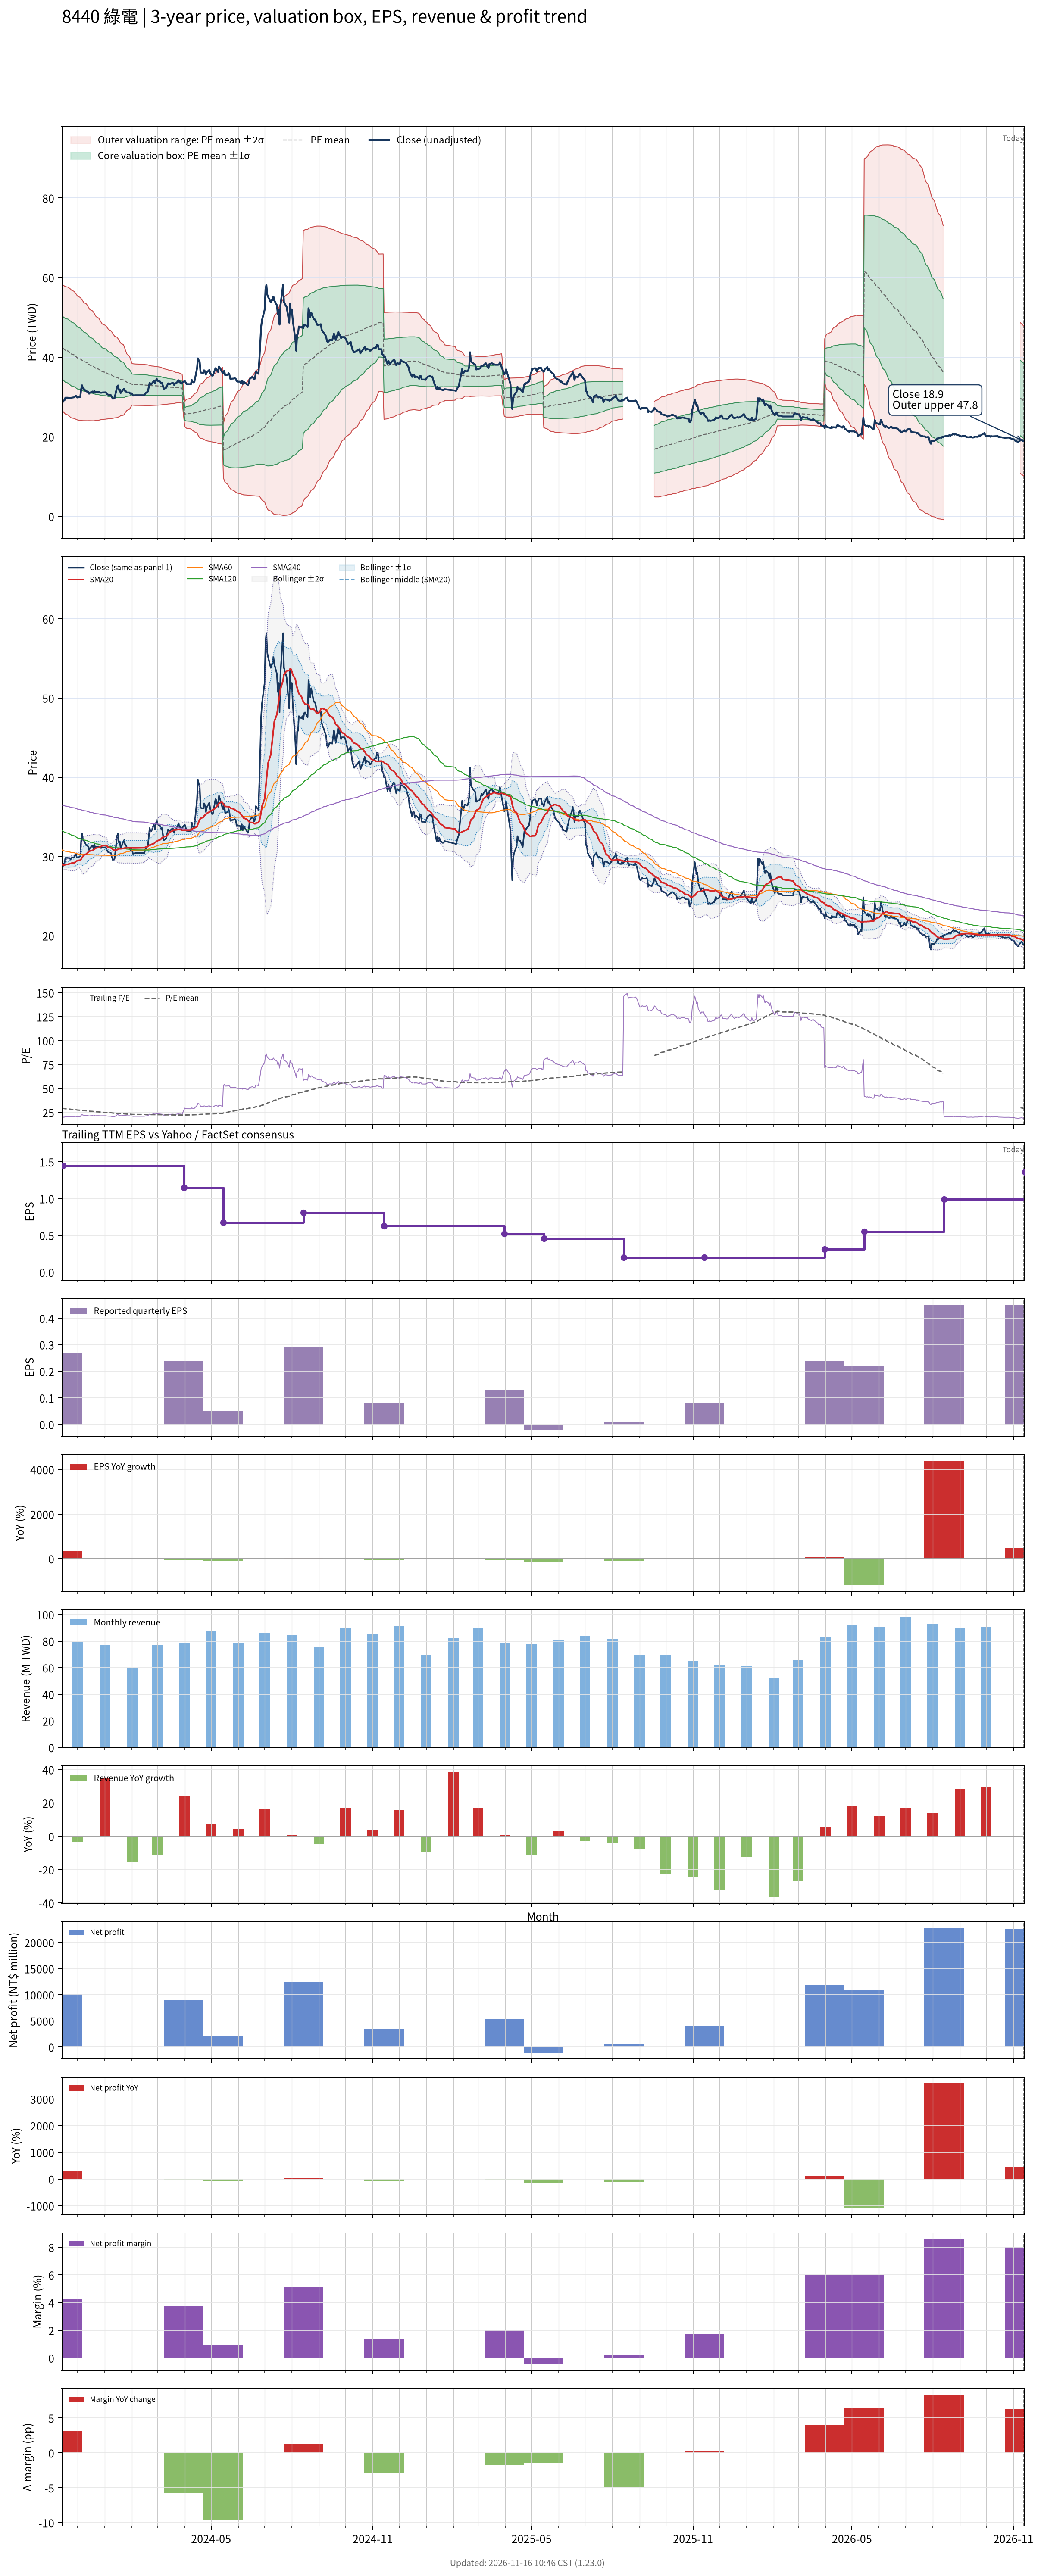

Values plotted in this chart, from the file beside it:
# chart-version: skill-stock-dynamic-val…
date, close, available_date, period_end, eps, ttm_eps, pe, pe_mean, pe_std, price_m2, price_m1, price_mean, price_p1, price_p2, forward_eps, forward_pe, forward_pe_mean, forward_pe_std, forward_price_m2, forward_price_m1, forward_price_mean, forward_price_p1, forward_price_p2, sma20
2023-11-13, 28.7, 2023-08-14, 2023-06-30, 0.22, 1.264, 22.71, 29.4, 5.454, 23.37, 30.27, 37.16, 44.05, 50.95, , , , , , , , , , 29.04
2023-11-14, 28.7, 2023-11-14, 2023-09-30, 0.27, 1.446, 19.85, 29.26, 5.483, 26.45, 34.38, 42.3, 50.23, 58.16, , , , , , , , , , 28.95
2023-11-15, 29.09, 2023-11-14, 2023-09-30, 0.27, 1.446, 20.12, 29.12, 5.501, 26.19, 34.15, 42.1, 50.06, 58.01, , , , , , , , , , 28.92
2023-11-16, 29.18, 2023-11-14, 2023-09-30, 0.27, 1.446, 20.18, 28.98, 5.518, 25.95, 33.93, 41.91, 49.88, 57.86, , , , , , , , , , 28.92
2023-11-17, 29.83, 2023-11-14, 2023-09-30, 0.27, 1.446, 20.63, 28.86, 5.534, 25.72, 33.72, 41.72, 49.72, 57.73, , , , , , , , , , 28.98
2023-11-20, 29.83, 2023-11-14, 2023-09-30, 0.27, 1.446, 20.63, 28.73, 5.552, 25.49, 33.52, 41.54, 49.57, 57.6, , , , , , , , , , 29.01
2023-11-21, 29.74, 2023-11-14, 2023-09-30, 0.27, 1.446, 20.57, 28.6, 5.557, 25.28, 33.32, 41.35, 49.39, 57.43, , , , , , , , , , 29.06
2023-11-22, 29.78, 2023-11-14, 2023-09-30, 0.27, 1.446, 20.6, 28.48, 5.566, 25.08, 33.12, 41.17, 49.22, 57.27, , , , , , , , , , 29.09
2023-11-23, 29.61, 2023-11-14, 2023-09-30, 0.27, 1.446, 20.48, 28.35, 5.573, 24.87, 32.93, 40.99, 49.05, 57.1, , , , , , , , , , 29.12
2023-11-24, 29.83, 2023-11-14, 2023-09-30, 0.27, 1.446, 20.63, 28.21, 5.551, 24.73, 32.76, 40.78, 48.81, 56.83, , , , , , , , , , 29.16
2023-11-27, 29.91, 2023-11-14, 2023-09-30, 0.27, 1.446, 20.69, 28.06, 5.519, 24.62, 32.6, 40.58, 48.56, 56.54, , , , , , , , , , 29.21
2023-11-28, 30.13, 2023-11-14, 2023-09-30, 0.27, 1.446, 20.84, 27.92, 5.489, 24.5, 32.44, 40.37, 48.31, 56.25, , , , , , , , , , 29.28
2023-11-29, 30.3, 2023-11-14, 2023-09-30, 0.27, 1.446, 20.96, 27.79, 5.453, 24.41, 32.29, 40.17, 48.06, 55.94, , , , , , , , , , 29.37
2023-11-30, 29.91, 2023-11-14, 2023-09-30, 0.27, 1.446, 20.69, 27.64, 5.415, 24.31, 32.14, 39.97, 47.8, 55.63, , , , , , , , , , 29.44
2023-12-01, 29.87, 2023-11-14, 2023-09-30, 0.27, 1.446, 20.66, 27.5, 5.377, 24.22, 31.99, 39.77, 47.54, 55.32, , , , , , , , , , 29.5
2023-12-04, 30.04, 2023-11-14, 2023-09-30, 0.27, 1.446, 20.78, 27.37, 5.338, 24.13, 31.85, 39.57, 47.29, 55.01, , , , , , , , , , 29.54
2023-12-05, 31.99, 2023-11-14, 2023-09-30, 0.27, 1.446, 22.13, 27.25, 5.296, 24.09, 31.74, 39.4, 47.06, 54.72, , , , , , , , , , 29.68
2023-12-06, 32.94, 2023-11-14, 2023-09-30, 0.27, 1.446, 22.78, 27.14, 5.243, 24.08, 31.66, 39.24, 46.82, 54.4, , , , , , , , , , 29.87
2023-12-07, 32.16, 2023-11-14, 2023-09-30, 0.27, 1.446, 22.25, 27.02, 5.192, 24.05, 31.56, 39.07, 46.57, 54.08, , , , , , , , , , 30.02
2023-12-08, 32.03, 2023-11-14, 2023-09-30, 0.27, 1.446, 22.16, 26.9, 5.132, 24.05, 31.47, 38.89, 46.31, 53.73, , , , , , , , , , 30.18
2023-12-11, 31.39, 2023-11-14, 2023-09-30, 0.27, 1.446, 21.71, 26.77, 5.074, 24.04, 31.37, 38.71, 46.05, 53.38, , , , , , , , , , 30.31
2023-12-12, 31.39, 2023-11-14, 2023-09-30, 0.27, 1.446, 21.71, 26.65, 5.013, 24.03, 31.28, 38.53, 45.78, 53.02, , , , , , , , , , 30.45
2023-12-13, 31.26, 2023-11-14, 2023-09-30, 0.27, 1.446, 21.62, 26.52, 4.945, 24.05, 31.2, 38.35, 45.5, 52.65, , , , , , , , , , 30.56
2023-12-14, 30.82, 2023-11-14, 2023-09-30, 0.27, 1.446, 21.32, 26.39, 4.881, 24.05, 31.11, 38.16, 45.22, 52.28, , , , , , , , , , 30.64
2023-12-15, 31.08, 2023-11-14, 2023-09-30, 0.27, 1.446, 21.5, 26.28, 4.825, 24.04, 31.01, 37.99, 44.97, 51.94, , , , , , , , , , 30.7
2023-12-18, 31.39, 2023-11-14, 2023-09-30, 0.27, 1.446, 21.71, 26.16, 4.773, 24.03, 30.93, 37.83, 44.73, 51.63, , , , , , , , , , 30.78
2023-12-19, 31.04, 2023-11-14, 2023-09-30, 0.27, 1.446, 21.47, 26.05, 4.72, 24.01, 30.84, 37.66, 44.49, 51.31, , , , , , , , , , 30.84
2023-12-20, 31.56, 2023-11-14, 2023-09-30, 0.27, 1.446, 21.83, 25.94, 4.655, 24.04, 30.77, 37.5, 44.23, 50.96, , , , , , , , , , 30.93
2023-12-21, 31.08, 2023-11-14, 2023-09-30, 0.27, 1.446, 21.5, 25.82, 4.583, 24.07, 30.7, 37.33, 43.96, 50.58, , , , , , , , , , 31.01
2023-12-22, 31.21, 2023-11-14, 2023-09-30, 0.27, 1.446, 21.59, 25.7, 4.508, 24.12, 30.64, 37.16, 43.68, 50.19, , , , , , , , , , 31.08
2023-12-25, 31.26, 2023-11-14, 2023-09-30, 0.27, 1.446, 21.62, 25.58, 4.435, 24.17, 30.58, 36.99, 43.4, 49.82, , , , , , , , , , 31.14
2023-12-26, 31.17, 2023-11-14, 2023-09-30, 0.27, 1.446, 21.56, 25.47, 4.359, 24.22, 30.53, 36.83, 43.13, 49.43, , , , , , , , , , 31.19
2023-12-27, 31.08, 2023-11-14, 2023-09-30, 0.27, 1.446, 21.5, 25.36, 4.28, 24.28, 30.47, 36.66, 42.85, 49.04, , , , , , , , , , 31.23
2023-12-28, 31.08, 2023-11-14, 2023-09-30, 0.27, 1.446, 21.5, 25.25, 4.215, 24.32, 30.41, 36.51, 42.6, 48.7, , , , , , , , , , 31.29
2023-12-29, 31.13, 2023-11-14, 2023-09-30, 0.27, 1.446, 21.53, 25.14, 4.144, 24.37, 30.36, 36.35, 42.34, 48.34, , , , , , , , , , 31.35
2024-01-02, 31.17, 2023-11-14, 2023-09-30, 0.27, 1.446, 21.56, 25.04, 4.068, 24.43, 30.32, 36.2, 42.08, 47.96, , , , , , , , , , 31.41
2024-01-03, 30.87, 2023-11-14, 2023-09-30, 0.27, 1.446, 21.35, 24.93, 4.003, 24.47, 30.26, 36.05, 41.84, 47.63, , , , , , , , , , 31.35
2024-01-04, 30.65, 2023-11-14, 2023-09-30, 0.27, 1.446, 21.2, 24.84, 3.949, 24.49, 30.2, 35.91, 41.62, 47.33, , , , , , , , , , 31.24
2024-01-05, 30.56, 2023-11-14, 2023-09-30, 0.27, 1.446, 21.14, 24.73, 3.884, 24.53, 30.15, 35.76, 41.38, 46.99, , , , , , , , , , 31.16
2024-01-08, 30.43, 2023-11-14, 2023-09-30, 0.27, 1.446, 21.05, 24.63, 3.808, 24.6, 30.1, 35.61, 41.11, 46.62, , , , , , , , , , 31.08
2024-01-09, 29.96, 2023-11-14, 2023-09-30, 0.27, 1.446, 20.72, 24.52, 3.747, 24.63, 30.04, 35.46, 40.88, 46.29, , , , , , , , , , 31.01
2024-01-10, 29.57, 2023-11-14, 2023-09-30, 0.27, 1.446, 20.45, 24.42, 3.69, 24.64, 29.98, 35.31, 40.65, 45.99, , , , , , , , , , 30.92
2024-01-11, 29.61, 2023-11-14, 2023-09-30, 0.27, 1.446, 20.48, 24.32, 3.618, 24.7, 29.93, 35.16, 40.39, 45.62, , , , , , , , , , 30.84
2024-01-12, 29.7, 2023-11-14, 2023-09-30, 0.27, 1.446, 20.54, 24.22, 3.551, 24.74, 29.88, 35.01, 40.15, 45.28, , , , , , , , , , 30.78
2024-01-15, 32.64, 2023-11-14, 2023-09-30, 0.27, 1.446, 22.57, 24.14, 3.488, 24.82, 29.86, 34.91, 39.95, 44.99, , , , , , , , , , 30.86
2024-01-16, 32.9, 2023-11-14, 2023-09-30, 0.27, 1.446, 22.75, 24.06, 3.408, 24.93, 29.86, 34.79, 39.72, 44.65, , , , , , , , , , 30.93
2024-01-17, 31.77, 2023-11-14, 2023-09-30, 0.27, 1.446, 21.98, 23.98, 3.338, 25.02, 29.85, 34.67, 39.5, 44.32, , , , , , , , , , 30.97
2024-01-18, 31.86, 2023-11-14, 2023-09-30, 0.27, 1.446, 22.04, 23.89, 3.248, 25.15, 29.85, 34.55, 39.24, 43.94, , , , , , , , , , 30.98
2024-01-19, 31, 2023-11-14, 2023-09-30, 0.27, 1.446, 21.44, 23.8, 3.155, 25.29, 29.85, 34.41, 38.97, 43.53, , , , , , , , , , 30.98
2024-01-22, 31.9, 2023-11-14, 2023-09-30, 0.27, 1.446, 22.07, 23.71, 3.063, 25.43, 29.86, 34.29, 38.72, 43.15, , , , , , , , , , 31.02
2024-01-23, 32.08, 2023-11-14, 2023-09-30, 0.27, 1.446, 22.19, 23.63, 2.965, 25.59, 29.88, 34.17, 38.46, 42.74, , , , , , , , , , 31.06
2024-01-24, 31.52, 2023-11-14, 2023-09-30, 0.27, 1.446, 21.8, 23.52, 2.765, 26.01, 30.01, 34, 38, 42, , , , , , , , , , 31.07
2024-01-25, 31.43, 2023-11-14, 2023-09-30, 0.27, 1.446, 21.74, 23.42, 2.608, 26.32, 30.09, 33.86, 37.63, 41.4, , , , , , , , , , 31.09
2024-01-26, 31.13, 2023-11-14, 2023-09-30, 0.27, 1.446, 21.53, 23.32, 2.462, 26.6, 30.16, 33.72, 37.28, 40.84, , , , , , , , , , 31.09
2024-01-29, 31.13, 2023-11-14, 2023-09-30, 0.27, 1.446, 21.53, 23.23, 2.301, 26.93, 30.26, 33.59, 36.91, 40.24, , , , , , , , , , 31.09
2024-01-30, 30.82, 2023-11-14, 2023-09-30, 0.27, 1.446, 21.32, 23.13, 2.133, 27.28, 30.36, 33.45, 36.53, 39.62, , , , , , , , , , 31.08
2024-01-31, 30.95, 2023-11-14, 2023-09-30, 0.27, 1.446, 21.41, 23.04, 1.969, 27.62, 30.47, 33.32, 36.16, 39.01, , , , , , , , , , 31.08
2024-02-01, 30.82, 2023-11-14, 2023-09-30, 0.27, 1.446, 21.32, 22.95, 1.797, 27.99, 30.59, 33.19, 35.79, 38.39, , , , , , , , , , 31.09
2024-02-02, 30.35, 2023-11-14, 2023-09-30, 0.27, 1.446, 20.99, 22.92, 1.799, 27.94, 30.54, 33.14, 35.75, 38.35, , , , , , , , , , 31.08
... 669 more rows
